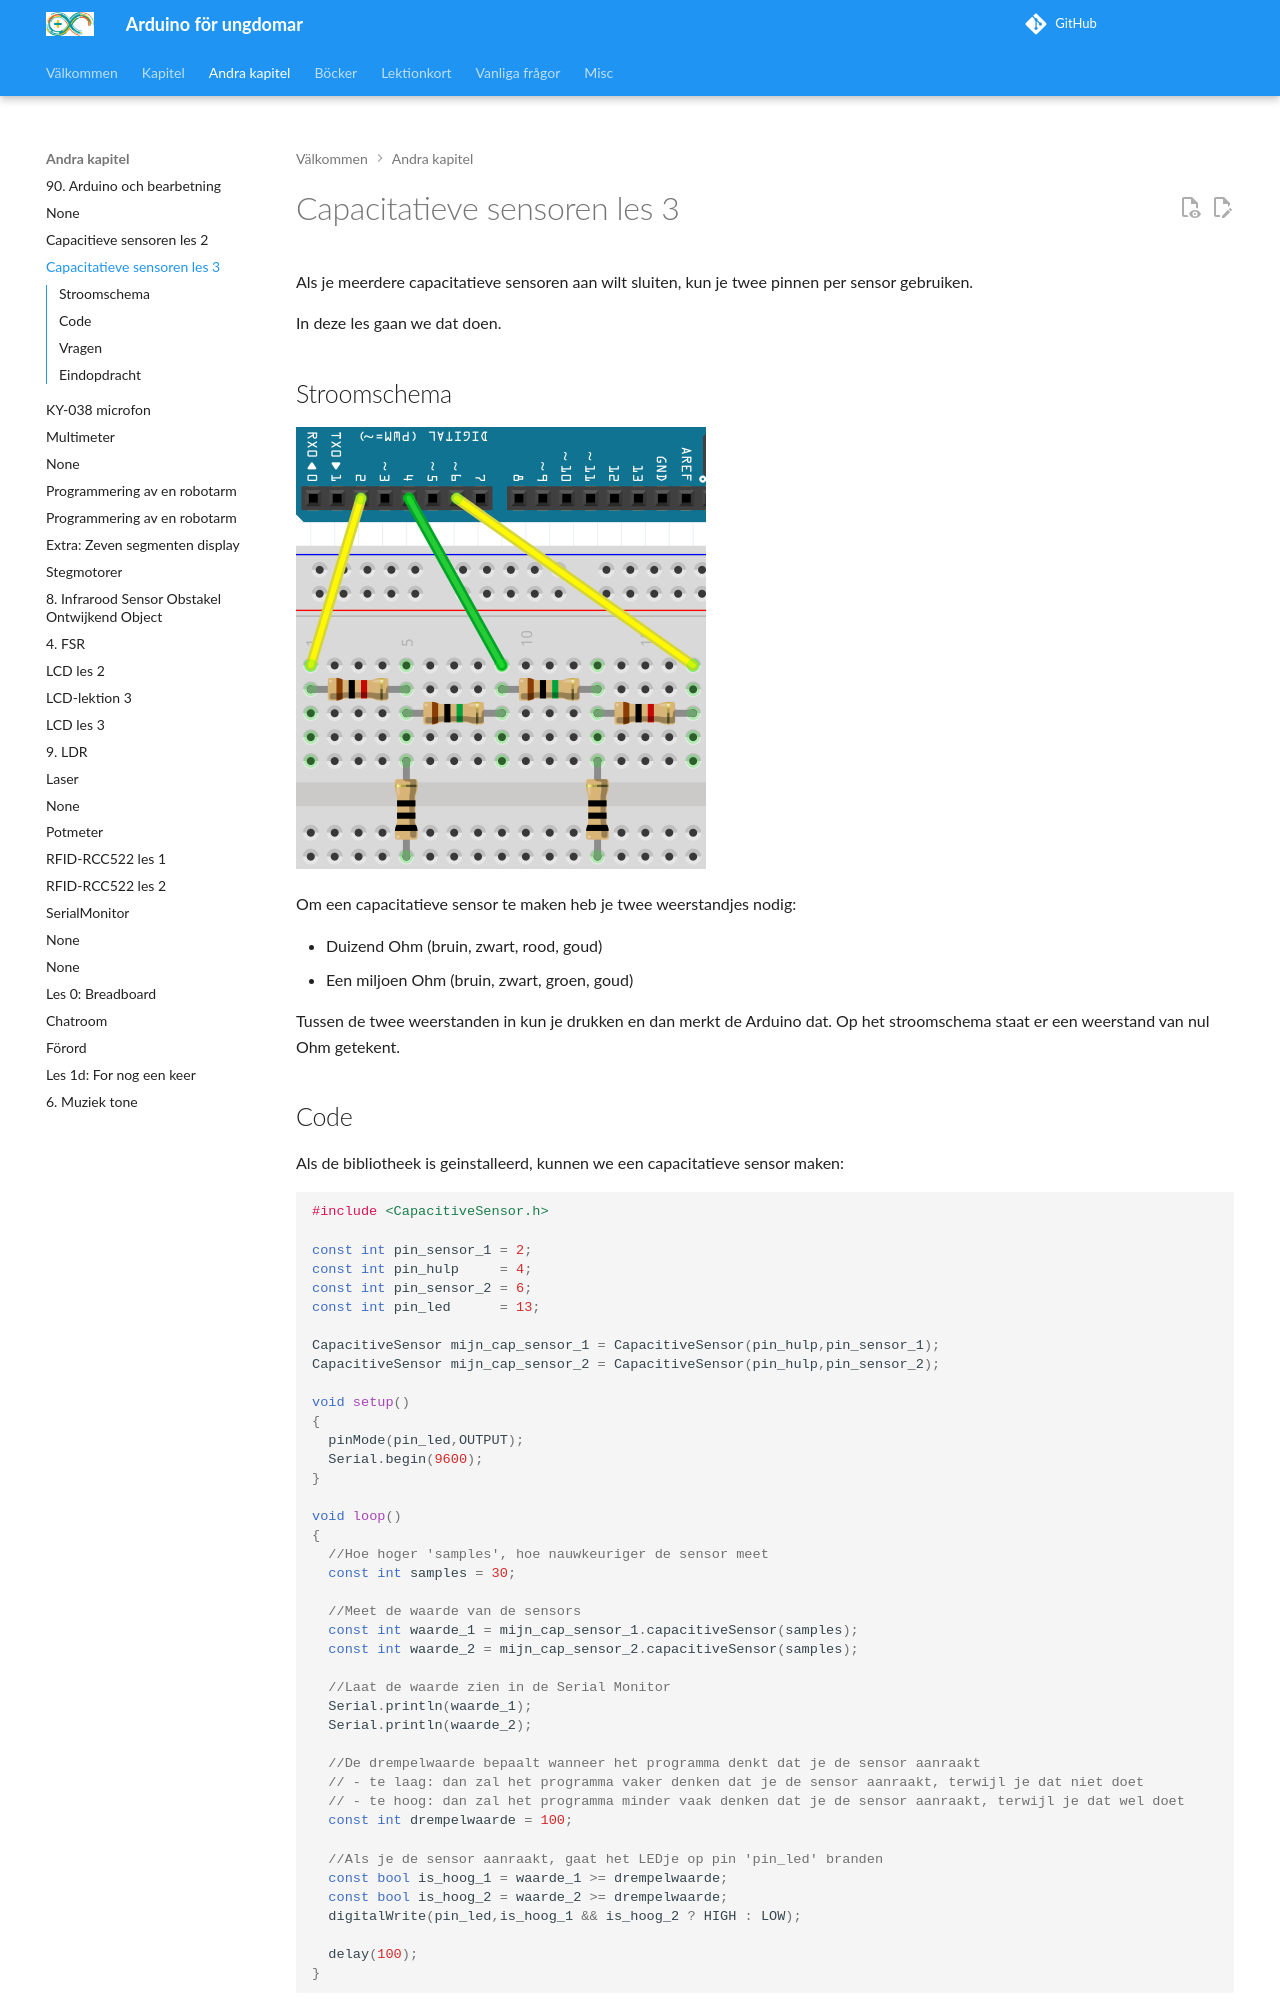

repository: richelbilderbeek/arduino_foer_ungdomar · page: kapitel/kapacitiv_sensor_3/index.html · generator: mkdocs

# Capacitatieve sensoren les 3

Als je meerdere capacitatieve sensoren aan wilt sluiten,
kun je twee pinnen per sensor gebruiken.

In deze les gaan we dat doen.

## Stroomschema

![Stroomschema](CapacitatieveSensor3Aansluiten.png)

Om een capacitatieve sensor te maken heb je twee
weerstandjes nodig:

 * Duizend Ohm (bruin, zwart, rood, goud)
 * Een miljoen Ohm (bruin, zwart, groen, goud)

Tussen de twee weerstanden in kun je drukken en dan 
merkt de Arduino dat. Op het stroomschema staat er
een weerstand van nul Ohm getekent.
